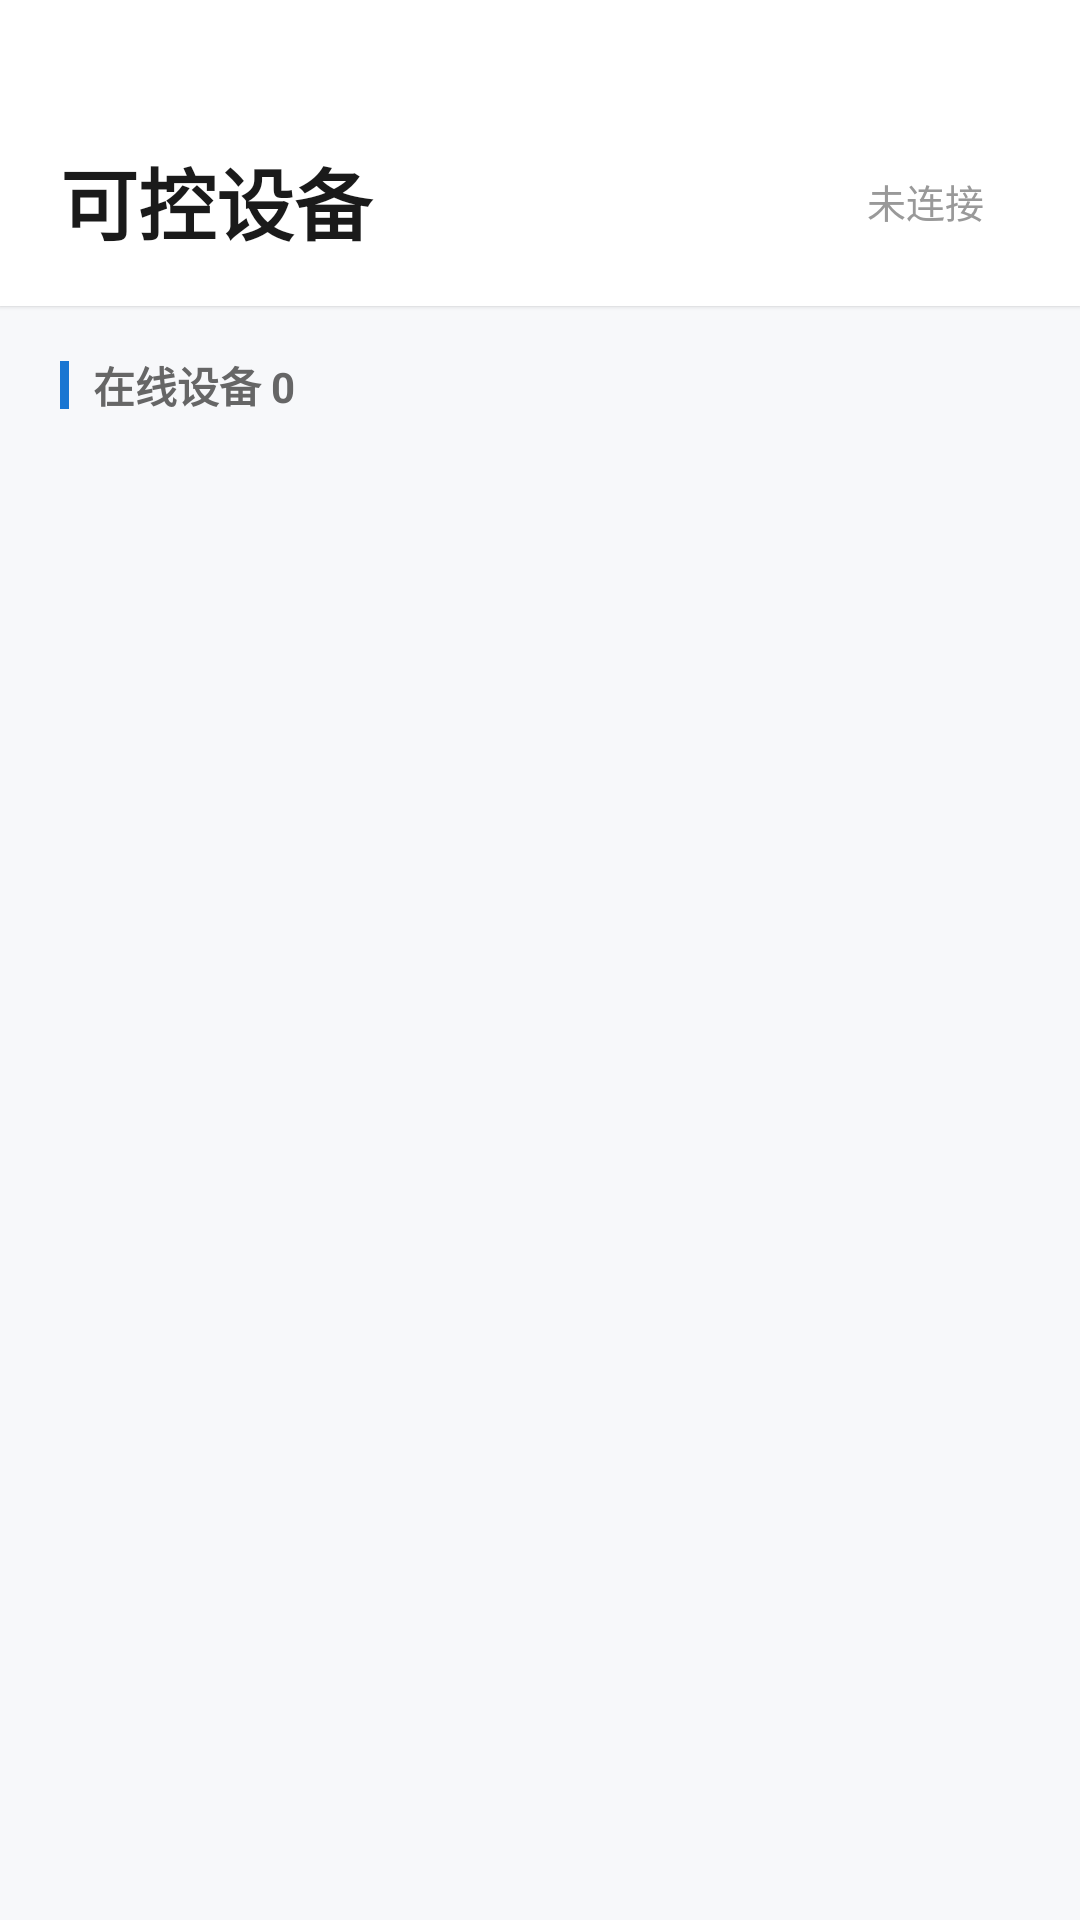

Layout XML and referenced resources for this Android screen:
<!-- AndroidManifest.xml: application theme Theme.RemoteControl -->
<!-- res/layout/activity_main.xml -->
<?xml version="1.0" encoding="utf-8"?>
<LinearLayout xmlns:android="http://schemas.android.com/apk/res/android"
    xmlns:app="http://schemas.android.com/apk/res-auto"
    android:layout_width="match_parent"
    android:layout_height="match_parent"
    android:orientation="vertical"
    android:background="#F7F8FA">

    
    <LinearLayout
        android:layout_width="match_parent"
        android:layout_height="wrap_content"
        android:orientation="vertical"
        android:background="#FFFFFF"
        android:paddingTop="48dp"
        android:paddingBottom="16dp"
        android:paddingHorizontal="20dp"
        android:elevation="1dp">

        <LinearLayout
            android:layout_width="match_parent"
            android:layout_height="wrap_content"
            android:gravity="center_vertical">

            <TextView
                android:layout_width="0dp"
                android:layout_height="wrap_content"
                android:layout_weight="1"
                android:text="可控设备"
                android:textColor="#1A1A1A"
                android:textSize="26sp"
                android:textStyle="bold" />

            
            <TextView
                android:id="@+id/tvStatus"
                android:layout_width="wrap_content"
                android:layout_height="32dp"
                android:gravity="center"
                android:paddingHorizontal="12dp"
                android:text="@string/status_disconnected"
                android:textColor="#999999"
                android:textSize="13sp"
                android:background="@drawable/bg_status_pill" />
        </LinearLayout>
    </LinearLayout>

    
    <com.google.android.material.card.MaterialCardView
        android:id="@+id/cardSetup"
        android:layout_width="match_parent"
        android:layout_height="wrap_content"
        android:layout_marginHorizontal="16dp"
        android:layout_marginTop="12dp"
        android:visibility="gone"
        app:cardCornerRadius="12dp"
        app:cardElevation="0dp"
        app:cardBackgroundColor="#FFF8E1"
        app:strokeColor="#FFE082"
        app:strokeWidth="1dp">

        <LinearLayout
            android:layout_width="match_parent"
            android:layout_height="wrap_content"
            android:orientation="vertical"
            android:padding="16dp">

            <TextView
                android:layout_width="wrap_content"
                android:layout_height="wrap_content"
                android:text="⚙ 首次使用需要设置"
                android:textColor="#F57F17"
                android:textSize="15sp"
                android:textStyle="bold" />

            <com.google.android.material.button.MaterialButton
                android:id="@+id/btnSetupAccessibility"
                style="@style/Widget.MaterialComponents.Button.OutlinedButton"
                android:layout_width="match_parent"
                android:layout_height="44dp"
                android:layout_marginTop="10dp"
                android:text="1. 开启无障碍服务（被控端必须）"
                android:textSize="13sp"
                app:cornerRadius="8dp" />

            <com.google.android.material.button.MaterialButton
                android:id="@+id/btnSetupBattery"
                style="@style/Widget.MaterialComponents.Button.OutlinedButton"
                android:layout_width="match_parent"
                android:layout_height="44dp"
                android:layout_marginTop="4dp"
                android:text="2. 关闭电池优化（保持后台运行）"
                android:textSize="13sp"
                app:cornerRadius="8dp" />
        </LinearLayout>
    </com.google.android.material.card.MaterialCardView>

    
    <LinearLayout
        android:layout_width="match_parent"
        android:layout_height="wrap_content"
        android:gravity="center_vertical"
        android:paddingHorizontal="20dp"
        android:paddingTop="16dp"
        android:paddingBottom="8dp">

        <View
            android:layout_width="3dp"
            android:layout_height="16dp"
            android:background="#1976D2" />

        <TextView
            android:id="@+id/tvDeviceCount"
            android:layout_width="wrap_content"
            android:layout_height="wrap_content"
            android:layout_marginStart="8dp"
            android:text="在线设备 0"
            android:textColor="#666666"
            android:textSize="14sp"
            android:textStyle="bold" />
    </LinearLayout>

    
    <androidx.recyclerview.widget.RecyclerView
        android:id="@+id/rvDevices"
        android:layout_width="match_parent"
        android:layout_height="0dp"
        android:layout_weight="1"
        android:clipToPadding="false"
        android:paddingHorizontal="12dp"
        android:paddingBottom="16dp" />

    
    <LinearLayout
        android:id="@+id/layoutEmpty"
        android:layout_width="match_parent"
        android:layout_height="0dp"
        android:layout_weight="1"
        android:gravity="center"
        android:orientation="vertical"
        android:visibility="gone">

        <TextView
            android:layout_width="wrap_content"
            android:layout_height="wrap_content"
            android:text="📱"
            android:textSize="48sp" />

        <TextView
            android:layout_width="wrap_content"
            android:layout_height="wrap_content"
            android:layout_marginTop="12dp"
            android:text="没有在线设备"
            android:textColor="#999999"
            android:textSize="16sp" />

        <TextView
            android:layout_width="wrap_content"
            android:layout_height="wrap_content"
            android:layout_marginTop="4dp"
            android:text="请在另一台手机上也安装此应用"
            android:textColor="#BBBBBB"
            android:textSize="13sp" />
    </LinearLayout>

</LinearLayout>
<!-- resources referenced by this layout -->
<resources>
  <string name="status_disconnected">未连接</string>
  <style name="Theme.RemoteControl" parent="Theme.MaterialComponents.Light.NoActionBar">
          <item name="colorPrimary">#1976D2</item>
          <item name="colorPrimaryVariant">#1565C0</item>
          <item name="colorOnPrimary">#FFFFFF</item>
          <item name="colorSecondary">#1976D2</item>
          <item name="colorOnSecondary">#FFFFFF</item>
          <item name="android:statusBarColor">#FFFFFF</item>
          <item name="android:windowLightStatusBar">true</item>
      </style>
</resources>
